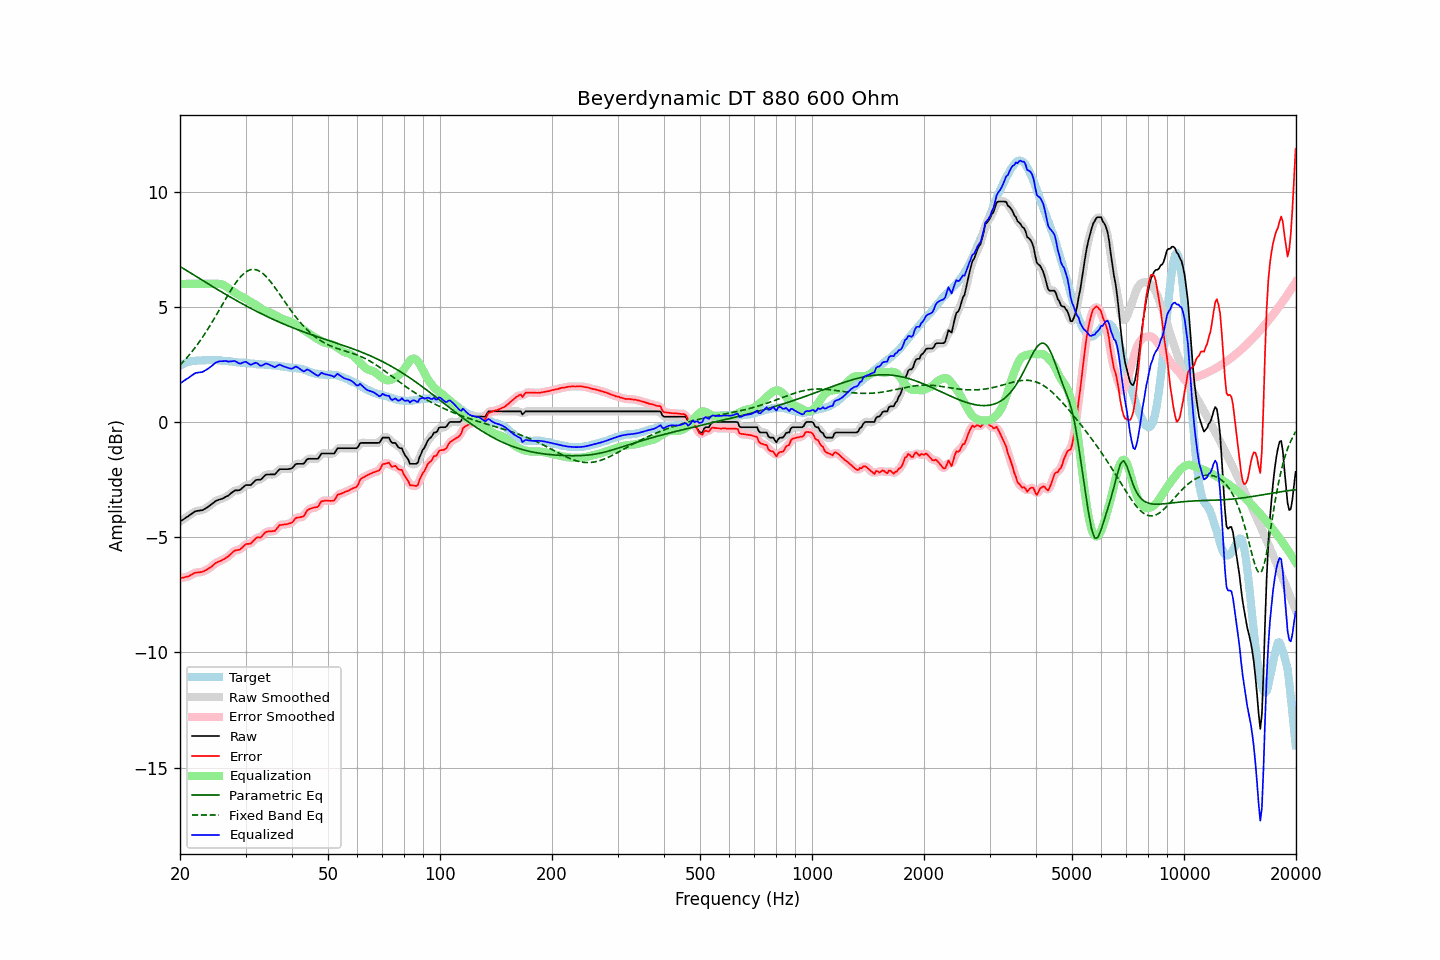

The table this chart was drawn from, first rows:
frequency, raw, error, smoothed, error_smoothed, equalization, parametric_eq, fixed_band_eq, equalized_raw, equalized_smoothed, target
20.00, -4.32, -6.78, -4.32, -6.78, 6.00, 6.76, 2.47, 1.68, 1.68, 2.45
20.20, -4.27, -6.77, -4.28, -6.77, 6.00, 6.71, 2.55, 1.73, 1.72, 2.49
20.40, -4.23, -6.75, -4.23, -6.75, 6.00, 6.67, 2.62, 1.77, 1.77, 2.52
20.61, -4.18, -6.73, -4.18, -6.74, 6.00, 6.63, 2.69, 1.82, 1.82, 2.55
20.81, -4.13, -6.71, -4.14, -6.72, 6.00, 6.58, 2.77, 1.87, 1.86, 2.58
21.02, -4.09, -6.70, -4.09, -6.70, 6.00, 6.54, 2.85, 1.91, 1.91, 2.61
21.23, -4.04, -6.67, -4.04, -6.67, 6.00, 6.50, 2.93, 1.96, 1.96, 2.63
21.44, -3.99, -6.63, -3.99, -6.63, 6.00, 6.46, 3.02, 2.01, 2.01, 2.64
21.66, -3.94, -6.59, -3.94, -6.59, 6.00, 6.41, 3.11, 2.06, 2.06, 2.65
21.87, -3.89, -6.55, -3.90, -6.56, 6.00, 6.37, 3.20, 2.11, 2.10, 2.66
22.09, -3.86, -6.53, -3.87, -6.54, 6.00, 6.33, 3.29, 2.14, 2.13, 2.67
22.31, -3.85, -6.53, -3.85, -6.53, 6.00, 6.28, 3.38, 2.15, 2.15, 2.68
22.54, -3.84, -6.52, -3.84, -6.52, 6.00, 6.24, 3.48, 2.16, 2.16, 2.68
22.76, -3.83, -6.51, -3.84, -6.51, 6.00, 6.20, 3.58, 2.17, 2.16, 2.68
22.99, -3.82, -6.50, -3.82, -6.49, 6.00, 6.15, 3.68, 2.18, 2.18, 2.68
23.22, -3.78, -6.47, -3.79, -6.47, 6.00, 6.11, 3.79, 2.22, 2.21, 2.69
23.45, -3.74, -6.43, -3.75, -6.43, 6.00, 6.07, 3.89, 2.26, 2.25, 2.69
23.69, -3.70, -6.40, -3.70, -6.39, 6.00, 6.02, 4.00, 2.30, 2.30, 2.69
23.92, -3.65, -6.35, -3.65, -6.35, 6.00, 5.98, 4.11, 2.35, 2.35, 2.69
24.16, -3.60, -6.31, -3.60, -6.31, 6.00, 5.94, 4.23, 2.40, 2.40, 2.70
24.40, -3.55, -6.26, -3.55, -6.25, 6.00, 5.90, 4.34, 2.45, 2.46, 2.70
24.65, -3.49, -6.19, -3.49, -6.19, 6.01, 5.85, 4.46, 2.51, 2.51, 2.69
24.89, -3.43, -6.13, -3.44, -6.13, 6.01, 5.81, 4.58, 2.57, 2.57, 2.69
25.14, -3.40, -6.09, -3.40, -6.09, 6.01, 5.77, 4.70, 2.60, 2.61, 2.69
25.39, -3.37, -6.05, -3.37, -6.06, 6.00, 5.73, 4.82, 2.63, 2.63, 2.68
25.65, -3.35, -6.03, -3.35, -6.03, 5.99, 5.69, 4.94, 2.64, 2.64, 2.68
25.91, -3.33, -6.00, -3.33, -6.00, 5.98, 5.65, 5.06, 2.64, 2.65, 2.67
26.16, -3.30, -5.96, -3.30, -5.96, 5.95, 5.60, 5.18, 2.65, 2.65, 2.66
26.43, -3.26, -5.92, -3.27, -5.92, 5.92, 5.56, 5.30, 2.65, 2.65, 2.66
26.69, -3.22, -5.87, -3.23, -5.88, 5.87, 5.52, 5.42, 2.65, 2.64, 2.65
26.96, -3.19, -5.84, -3.18, -5.83, 5.82, 5.48, 5.54, 2.63, 2.64, 2.65
27.23, -3.13, -5.77, -3.13, -5.77, 5.77, 5.44, 5.65, 2.63, 2.63, 2.64
27.50, -3.07, -5.71, -3.08, -5.71, 5.72, 5.40, 5.77, 2.64, 2.64, 2.64
27.77, -3.02, -5.64, -3.02, -5.64, 5.67, 5.36, 5.87, 2.65, 2.65, 2.61
28.05, -2.97, -5.59, -2.98, -5.59, 5.63, 5.32, 5.98, 2.65, 2.64, 2.61
28.33, -2.96, -5.57, -2.97, -5.57, 5.58, 5.28, 6.08, 2.62, 2.61, 2.60
28.62, -2.96, -5.56, -2.96, -5.55, 5.54, 5.24, 6.17, 2.57, 2.58, 2.59
28.90, -2.95, -5.54, -2.94, -5.53, 5.50, 5.20, 6.25, 2.54, 2.55, 2.59
29.19, -2.91, -5.49, -2.91, -5.49, 5.46, 5.16, 6.34, 2.55, 2.55, 2.58
29.48, -2.84, -5.43, -2.85, -5.43, 5.43, 5.13, 6.40, 2.58, 2.58, 2.59
29.78, -2.78, -5.36, -2.79, -5.36, 5.39, 5.09, 6.47, 2.61, 2.61, 2.58
30.08, -2.73, -5.30, -2.75, -5.32, 5.35, 5.05, 6.52, 2.62, 2.61, 2.57
30.38, -2.73, -5.29, -2.74, -5.29, 5.31, 5.01, 6.56, 2.57, 2.57, 2.55
30.68, -2.73, -5.29, -2.73, -5.28, 5.26, 4.98, 6.59, 2.53, 2.53, 2.55
30.99, -2.73, -5.28, -2.71, -5.26, 5.22, 4.94, 6.62, 2.48, 2.50, 2.54
31.30, -2.66, -5.21, -2.66, -5.21, 5.18, 4.90, 6.63, 2.51, 2.52, 2.54
31.61, -2.59, -5.13, -2.60, -5.13, 5.14, 4.87, 6.63, 2.55, 2.55, 2.54
31.93, -2.52, -5.05, -2.54, -5.06, 5.10, 4.83, 6.62, 2.58, 2.57, 2.53
32.24, -2.50, -5.01, -2.51, -5.03, 5.06, 4.79, 6.60, 2.55, 2.54, 2.51
32.57, -2.50, -5.01, -2.50, -5.01, 5.00, 4.76, 6.57, 2.50, 2.50, 2.50
32.89, -2.50, -5.02, -2.49, -4.99, 4.95, 4.72, 6.53, 2.45, 2.46, 2.51
33.22, -2.45, -4.95, -2.44, -4.95, 4.91, 4.69, 6.48, 2.45, 2.46, 2.50
33.55, -2.37, -4.87, -2.38, -4.88, 4.87, 4.65, 6.43, 2.49, 2.49, 2.50
33.89, -2.30, -4.79, -2.32, -4.81, 4.84, 4.62, 6.36, 2.53, 2.52, 2.49
34.23, -2.27, -4.76, -2.28, -4.76, 4.81, 4.59, 6.29, 2.54, 2.53, 2.49
34.57, -2.27, -4.75, -2.27, -4.75, 4.78, 4.55, 6.21, 2.51, 2.52, 2.47
34.92, -2.27, -4.75, -2.27, -4.74, 4.75, 4.52, 6.13, 2.48, 2.48, 2.47
35.27, -2.27, -4.74, -2.28, -4.75, 4.72, 4.49, 6.04, 2.44, 2.44, 2.47
35.62, -2.27, -4.73, -2.28, -4.74, 4.69, 4.46, 5.95, 2.41, 2.41, 2.46
35.97, -2.27, -4.73, -2.25, -4.70, 4.65, 4.43, 5.85, 2.38, 2.40, 2.45
... 635 more rows
